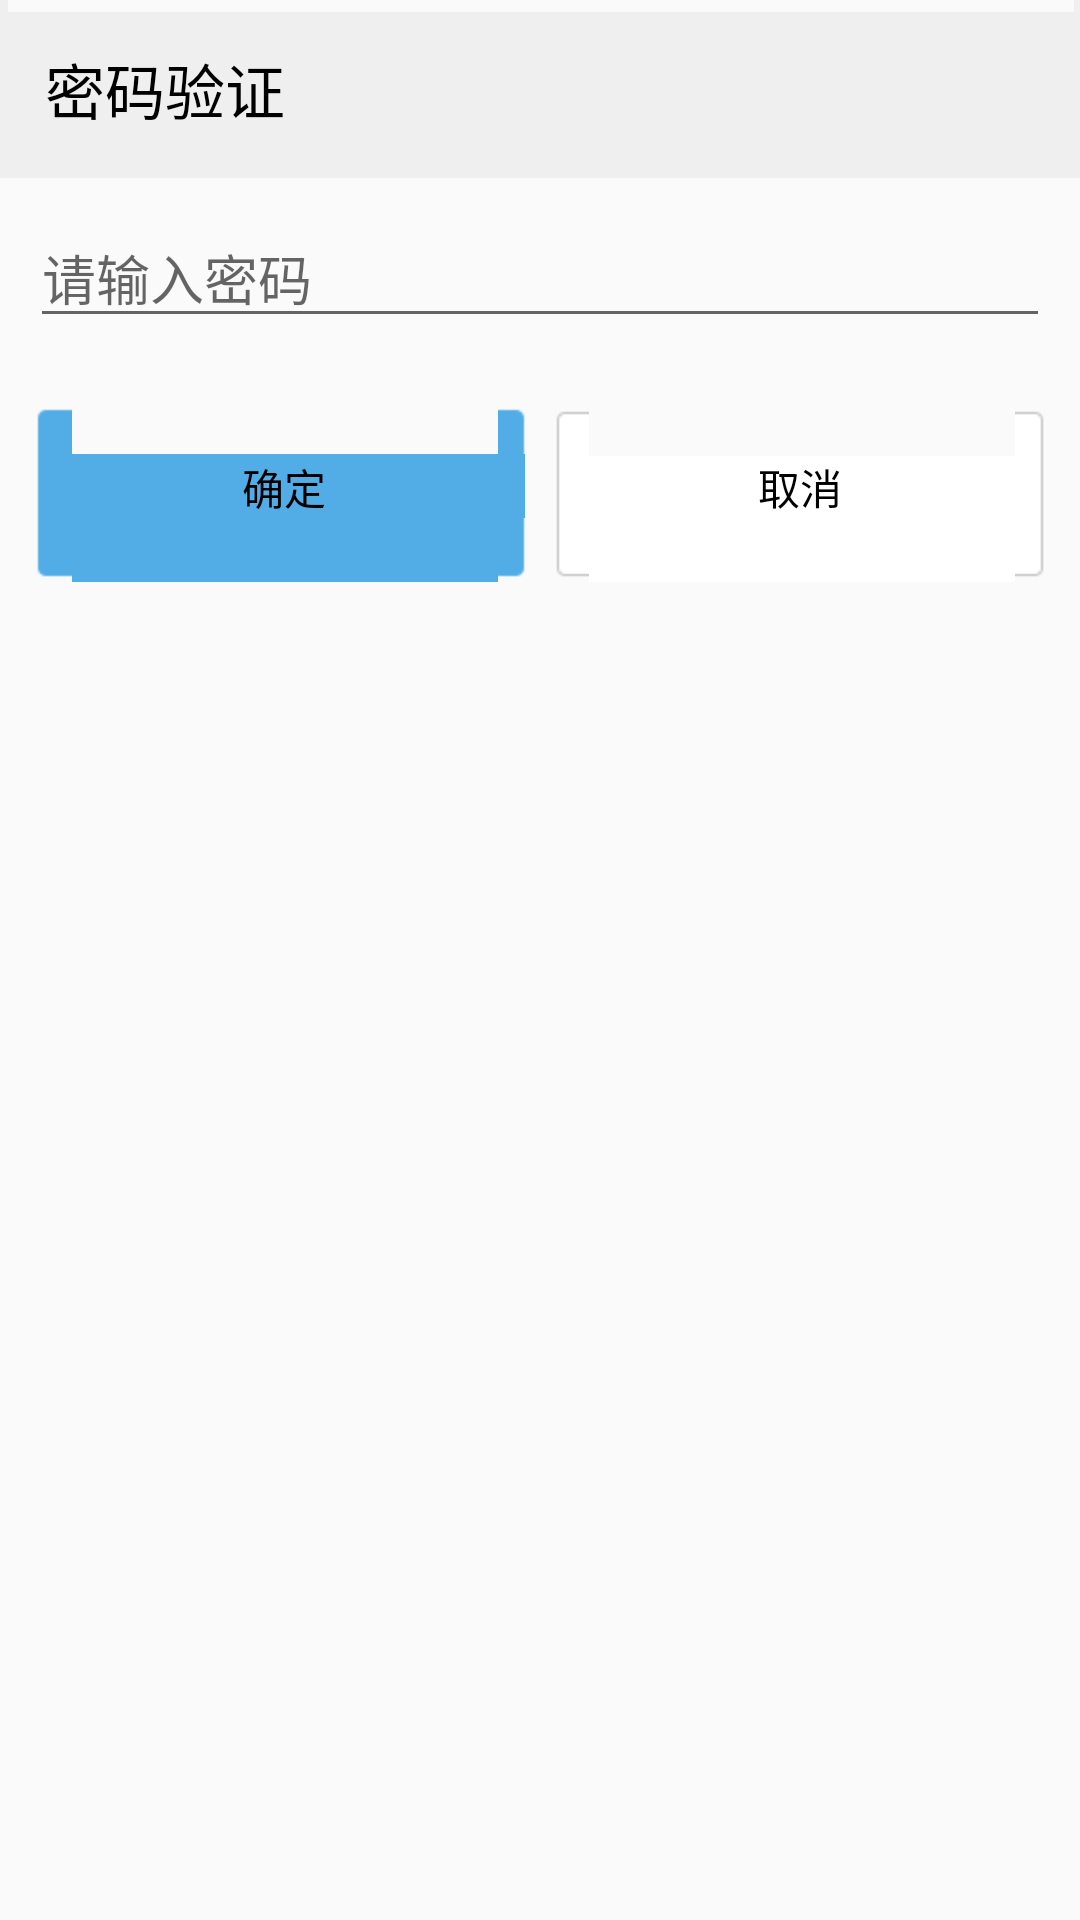

This screen was rendered from an Android layout file. Write that file and the resources it references.
<!-- AndroidManifest.xml: application theme AppTheme -->
<!-- res/layout/home_checkpassword_dialog.xml -->
<?xml version="1.0" encoding="utf-8"?>
<LinearLayout xmlns:android="http://schemas.android.com/apk/res/android"
    android:layout_width="match_parent"
    android:layout_height="match_parent"
    android:orientation="vertical">


    <TextView
        android:layout_width="match_parent"
        android:layout_height="wrap_content"
        android:background="@drawable/dialog_title_background"
        android:drawableLeft="@drawable/dialog_title_default_icon"
        android:drawablePadding="10dp"
        android:gravity="center_vertical"
        android:text="密码验证"
        android:textColor="#000"
        android:padding="15dp"
        android:textSize="20sp" />


    <EditText
        android:id="@+id/dialog_et_psw"
        android:layout_width="match_parent"
        android:layout_height="wrap_content"
        android:layout_margin="10dp"
        android:hint="请输入密码"
        android:textColor="#000"
        android:inputType="textPassword"
        android:textCursorDrawable="@null"
        />

    <LinearLayout
        android:layout_width="match_parent"
        android:layout_height="wrap_content"
        android:padding="12dp"
        >


        <Button
            android:id="@+id/dialog_ok"
            android:layout_width="0dp"
            android:layout_height="wrap_content"
            android:layout_weight="1"
            android:text="确定"
            android:textColor="#000"
            android:layout_marginRight="5dp"
            android:background="@drawable/selector_home_dialog_ok_bg"
            />

        <Button
            android:id="@+id/dialog_cancel"
            android:layout_width="0dp"
            android:layout_height="wrap_content"
            android:layout_weight="1"
            android:layout_marginLeft="5dp"
            android:text="取消"
            android:textColor="#000"
            android:background="@drawable/selector_home_dialog_cancel_bg"
            />

    </LinearLayout>


</LinearLayout>
<!-- resources referenced by this layout -->
<resources>
  <!-- drawable selector_home_dialog_cancel_bg (drawable) -->
  <?xml version="1.0" encoding="utf-8"?>
  <selector xmlns:android="http://schemas.android.com/apk/res/android">
  
      <item android:drawable="@drawable/dg_button_cancel_select" android:state_pressed="true" />
  
      <item android:drawable="@drawable/dg_button_cancel_normal" />
  
  </selector>
  <!-- drawable selector_home_dialog_ok_bg (drawable) -->
  <?xml version="1.0" encoding="utf-8"?>
  <selector xmlns:android="http://schemas.android.com/apk/res/android">
  
      <item android:drawable="@drawable/dg_btn_confirm_select" android:state_pressed="true" />
  
      <item android:drawable="@drawable/dg_btn_confirm_normal" />
  
  </selector>
  <style name="AppTheme" parent="Theme.AppCompat.Light.DarkActionBar">
          
          <item name="colorPrimary">@color/colorPrimary</item>
          <item name="colorPrimaryDark">@color/colorPrimaryDark</item>
          <item name="colorAccent">@color/colorAccent</item>
          <item name="windowNoTitle">true</item>
  
      </style>
  <!-- not gathered from this repository: default colours our renderer supplied (Android Studio template values) -->
  <color name="colorPrimary">#FF6200EE</color>
  <color name="colorPrimaryDark">#FF3700B3</color>
  <color name="colorAccent">#FF03DAC5</color>
</resources>
